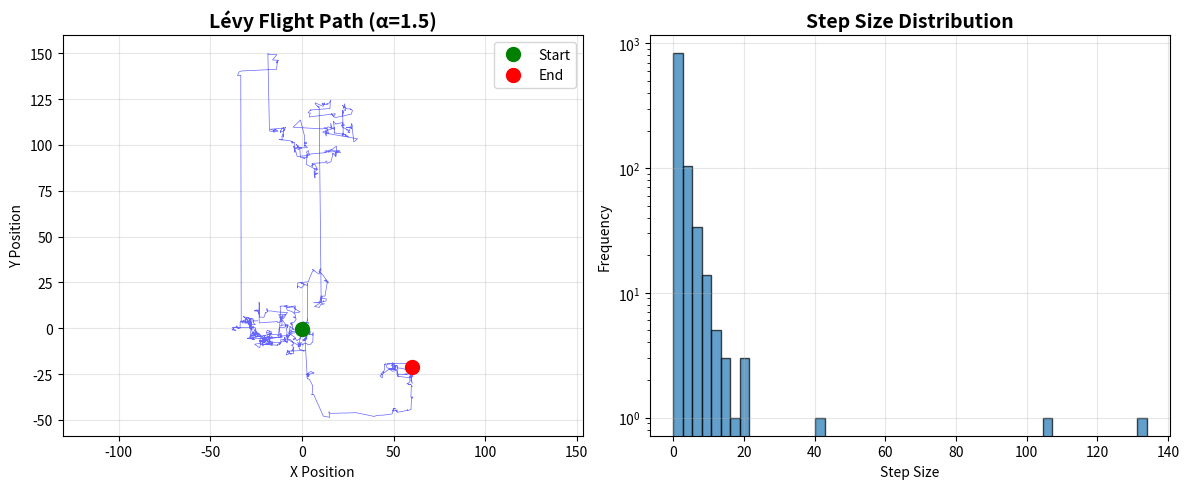

Generate this figure with matplotlib:
import numpy as np
import matplotlib.pyplot as plt
from math import gamma, sin, pi  # Importar desde math directamente

# Set random seed for reproducibility
np.random.seed(42)

# Parameters
n_steps = 1000
alpha = 1.5  # Lévy index (1 < alpha <= 2, smaller = heavier tail)

# Generate Lévy flight steps
def levy_flight(n, alpha):
    """Generate Lévy flight steps using the Mantegna method"""
    # Generate random variables from normal distribution
    sigma_u = (gamma(1 + alpha) * sin(pi * alpha / 2) / 
               (gamma((1 + alpha) / 2) * alpha * 2**((alpha - 1) / 2)))**(1 / alpha)
    
    u = np.random.normal(0, sigma_u, n)
    v = np.random.normal(0, 1, n)
    
    steps = u / (np.abs(v)**(1 / alpha))
    return steps

# Generate 2D Lévy flight
x_steps = levy_flight(n_steps, alpha)
y_steps = levy_flight(n_steps, alpha)

# Calculate cumulative positions
x = np.cumsum(x_steps)
y = np.cumsum(y_steps)

# Create the plot
plt.figure(figsize=(12, 5))

# Plot 1: The flight path
plt.subplot(1, 2, 1)
plt.plot(x, y, 'b-', linewidth=0.5, alpha=0.6)
plt.plot(x[0], y[0], 'go', markersize=10, label='Start')
plt.plot(x[-1], y[-1], 'ro', markersize=10, label='End')
plt.title(f'Lévy Flight Path (α={alpha})', fontsize=14, fontweight='bold')
plt.xlabel('X Position')
plt.ylabel('Y Position')
plt.legend()
plt.grid(True, alpha=0.3)
plt.axis('equal')

# Plot 2: Step size distribution
plt.subplot(1, 2, 2)
step_sizes = np.sqrt(x_steps**2 + y_steps**2)
plt.hist(step_sizes, bins=50, edgecolor='black', alpha=0.7)
plt.title('Step Size Distribution', fontsize=14, fontweight='bold')
plt.xlabel('Step Size')
plt.ylabel('Frequency')
plt.yscale('log')
plt.grid(True, alpha=0.3)

plt.tight_layout()
plt.savefig('levy_flight.png', dpi=150, bbox_inches='tight')
plt.show()

print(f"Lévy Flight generated with {n_steps} steps")
print(f"Total distance traveled: {np.sum(step_sizes):.2f}")
print(f"Displacement from start: {np.sqrt(x[-1]**2 + y[-1]**2):.2f}")
